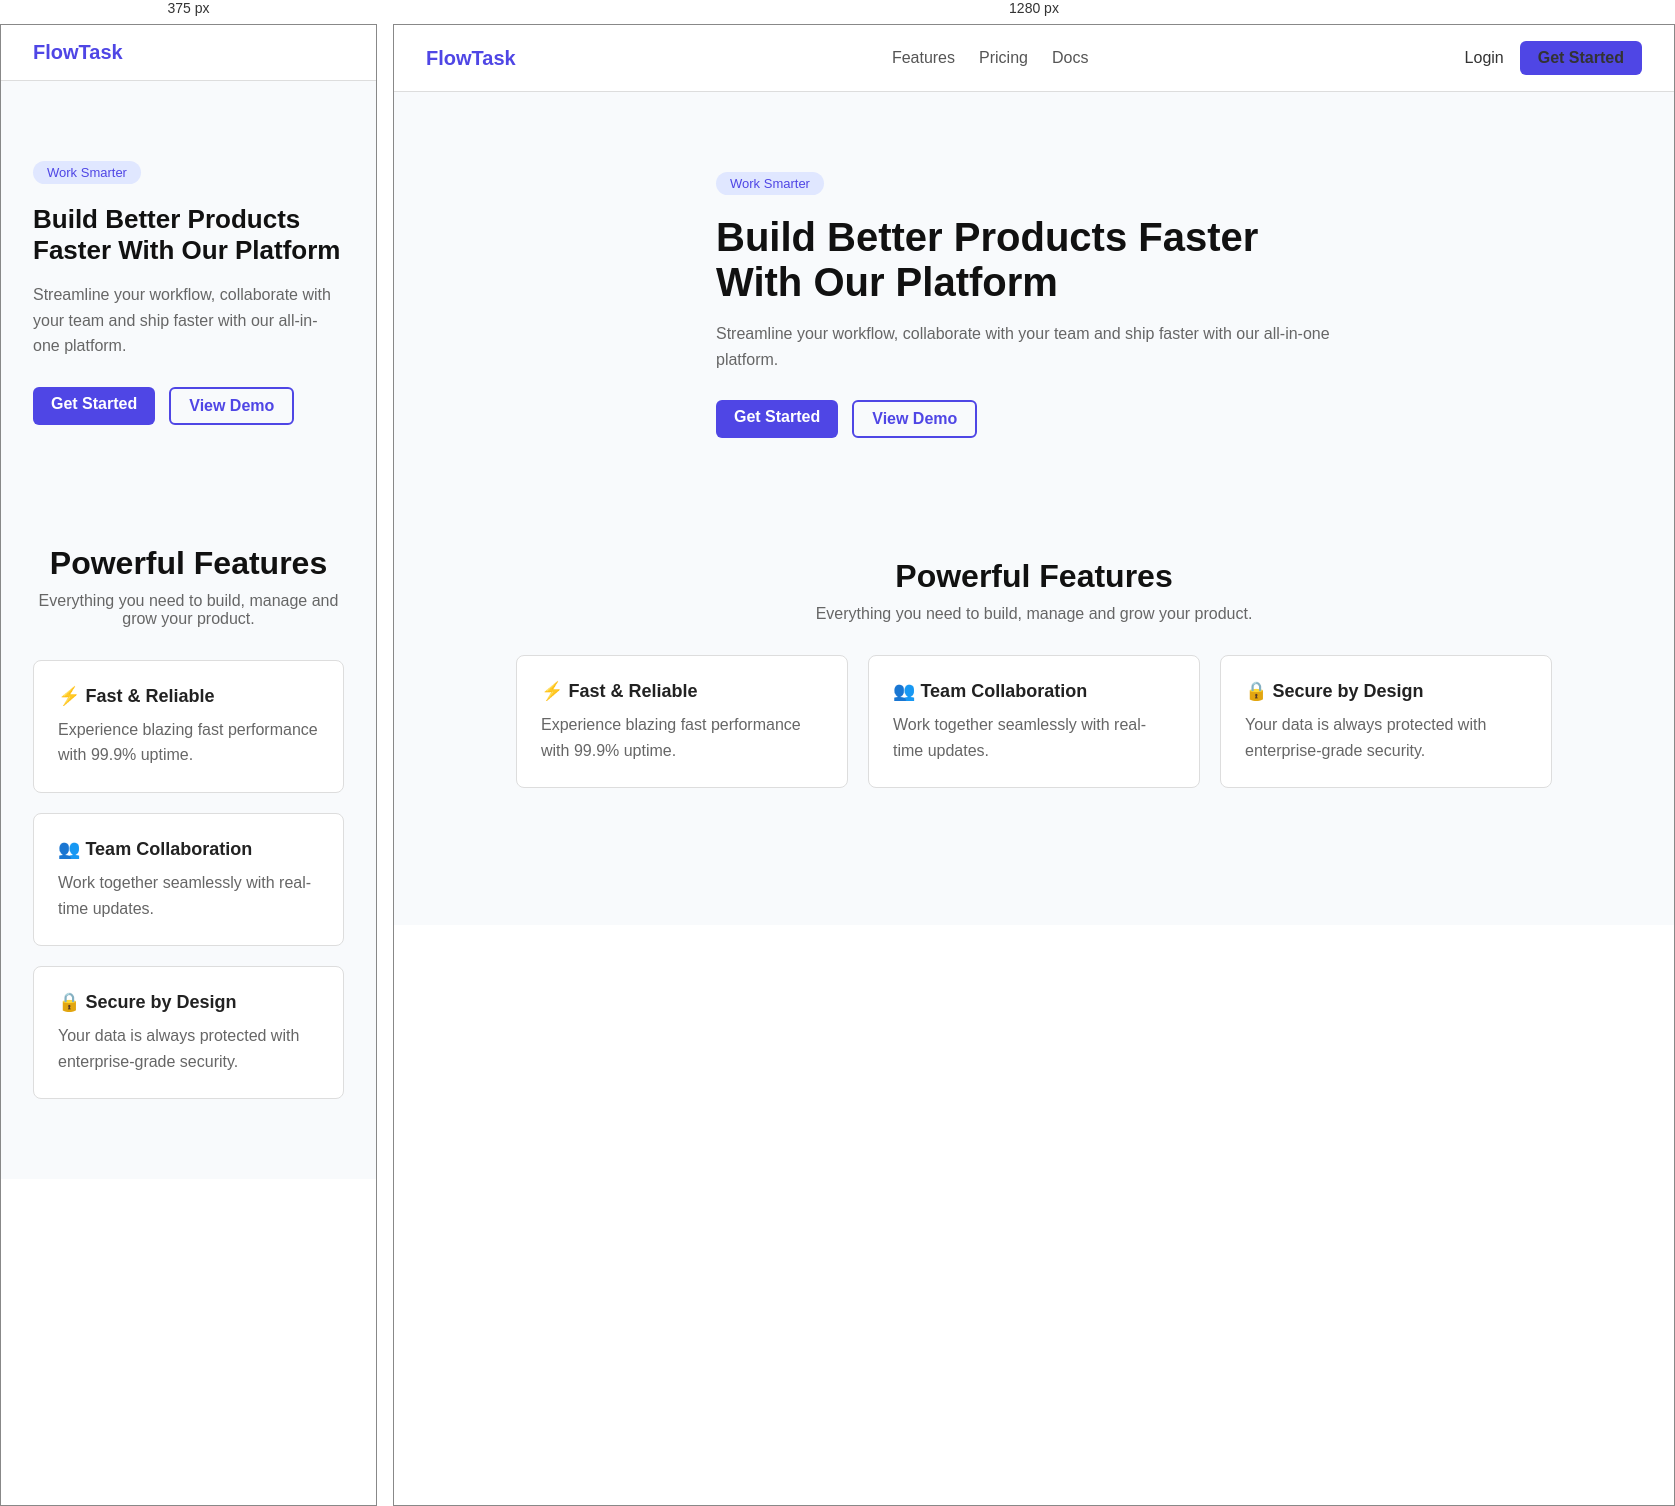
Rendered at 375 px and 1280 px, left to right.

<!-- file: index.html -->
<!DOCTYPE html>
<html lang="en">
<head>
    <meta charset="UTF-8">
    <meta name="viewport" content="width=device-width, initial-scale=1.0">
    <title>FlowTask</title>
    <link rel="stylesheet" href="index.css">
</head>
<body>

<header>
    <nav>
        <a href="#" class="logo">FlowTask</a>
        <div class="links">
            <a href="#features">Features</a>
            <a href="#">Pricing</a>
            <a href="#">Docs</a>
        </div>
        <div class="right">
            <a href="#">Login</a>
            <a href="#" class="btn">Get Started</a>
        </div>
    </nav>
</header>

<main>
    <section class="hero">
        <span class="tag">Work Smarter</span>
        <h1>Build Better Products Faster With Our Platform</h1>
        <p>Streamline your workflow, collaborate with your team and ship faster with our all-in-one platform.</p>
        <div class="btns">
            <a href="#" class="btn">Get Started</a>
            <a href="#" class="btn-out">View Demo</a>
        </div>
    </section>

    <section id="features" class="features">
        <h2>Powerful Features</h2>
        <p>Everything you need to build, manage and grow your product.</p>
        <div class="grid">
            <div class="box">
                <h3>⚡ Fast & Reliable</h3>
                <p>Experience blazing fast performance with 99.9% uptime.</p>
            </div>
            <div class="box">
                <h3>👥 Team Collaboration</h3>
                <p>Work together seamlessly with real-time updates.</p>
            </div>
            <div class="box">
                <h3>🔒 Secure by Design</h3>
                <p>Your data is always protected with enterprise-grade security.</p>
            </div>
        </div>
    </section>
</main>

</body>
</html>


/* @media block from index.css */
@media (max-width: 768px) {
    .grid {
        grid-template-columns: 1fr;
    }
    .hero h1 {
        font-size: 26px;
    }
    .links, .right {
        display: none;
    }
}